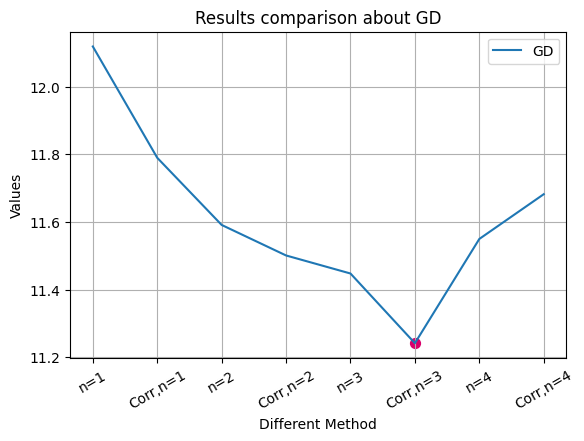

Write Python code to recreate this figure.
import numpy as np
import matplotlib.pyplot as plt
import matplotlib.cbook as cbook

plt.rc('font', family='Times New Roman')


def _5_3_diff():
    values = np.asarray([[0.8165, 12.1183, 0.8865], [0.845, 11.7894, 0.9052],
                         [0.8428, 11.591, 0.9025], [0.8565, 11.5008, 0.9085],
                         [0.8536, 11.4475, 0.9067], [0.861, 11.2416, 0.913],
                         [0.8306, 11.5496, 0.89], [0.8407, 11.6818, 0.8974]])

    x_ticks = [
        i.replace(' ', '') for i in [
            "n=1", "Corr, n=1", "n = 2", "Corr, n = 2", "n = 3", "Corr, n = 3",
            "n = 4", "Corr, n = 4"
        ]
    ]
    # plt.plot(np.arange(8), values[:, 0], label="NCC")

    # plt.scatter(5, values[5, 0], color='#D9006C', s=50, marker='o')
    # plt.plot(np.arange(8), values[:, 2], label="Dice")
    # plt.scatter(5, values[5, 2], color='#D9006C', s=50, marker='o')
    plt.plot(np.arange(8), values[:, 1], label="GD")
    plt.scatter(5, values[5, 1], color='#D9006C', s=50, marker='o')

    plt.legend()
    plt.grid()

    plt.xticks(np.arange(8), x_ticks, rotation=30)
    plt.subplots_adjust(bottom=0.2)
    plt.xlabel("Different Method")
    plt.ylabel("Values")
    plt.title("Results comparison about GD")

    plt.show()


def boxPlot(data, title):
    labels = ["Moving", "Sift", "Elastix", "Ants", "SSC-Reg", "SML-Reg"]

    colors = ['#CCCCFF', '#FFFFCC', '#CCFFFF', '#FFCCCC', '#FF9966', "#CCCCFF"]
    fig, axes = plt.subplots(nrows=1, ncols=1)
    p = axes.boxplot(
        x=data,
        labels=labels,
        notch=True,
        patch_artist=True,
        medianprops={
            'color': '#8ECFC9',
            'linewidth': '1.5'
        },
        #  meanline=True,
        #  showmeans=True,
        meanprops={
            'color': '#FFBE7A',
            'ls': '--',
            'linewidth': '1.5'
        },
        flierprops={
            "marker": "o",
            "markerfacecolor": "#FA7F6F",
            "markersize": 10
        })
    for patch, color in zip(p["boxes"], colors):
        patch.set_facecolor(color)
    axes.set_title(title)
    plt.show()


def plotNCC():
    ev = Evaluation()
    ncc_mean, ncc_std = ev.processNcc()
    ncc = np.asarray([
        ev.moving_ncc, ev.sift_ncc, ev.elastix_ncc, ev.ants_ncc, ev.p3_ncc,
        ev.ours_ncc
    ],
                     dtype=np.float)
    boxPlot(ncc.T, title="NCC")


def plotGD():
    ev = Evaluation(cal_ncc=False, cal_ssim=False, cal_nmi=False)
    gd_mean, gd_std = ev.processGD()
    gd = np.asarray([
        ev.moving_gd, ev.sift_gd, ev.elastix_gd, ev.ants_gd, ev.p3_gd,
        ev.ours_gd
    ],
                    dtype=np.float32)
    boxPlot(gd.T, title="GD")


if __name__ == "__main__":

    _5_3_diff()